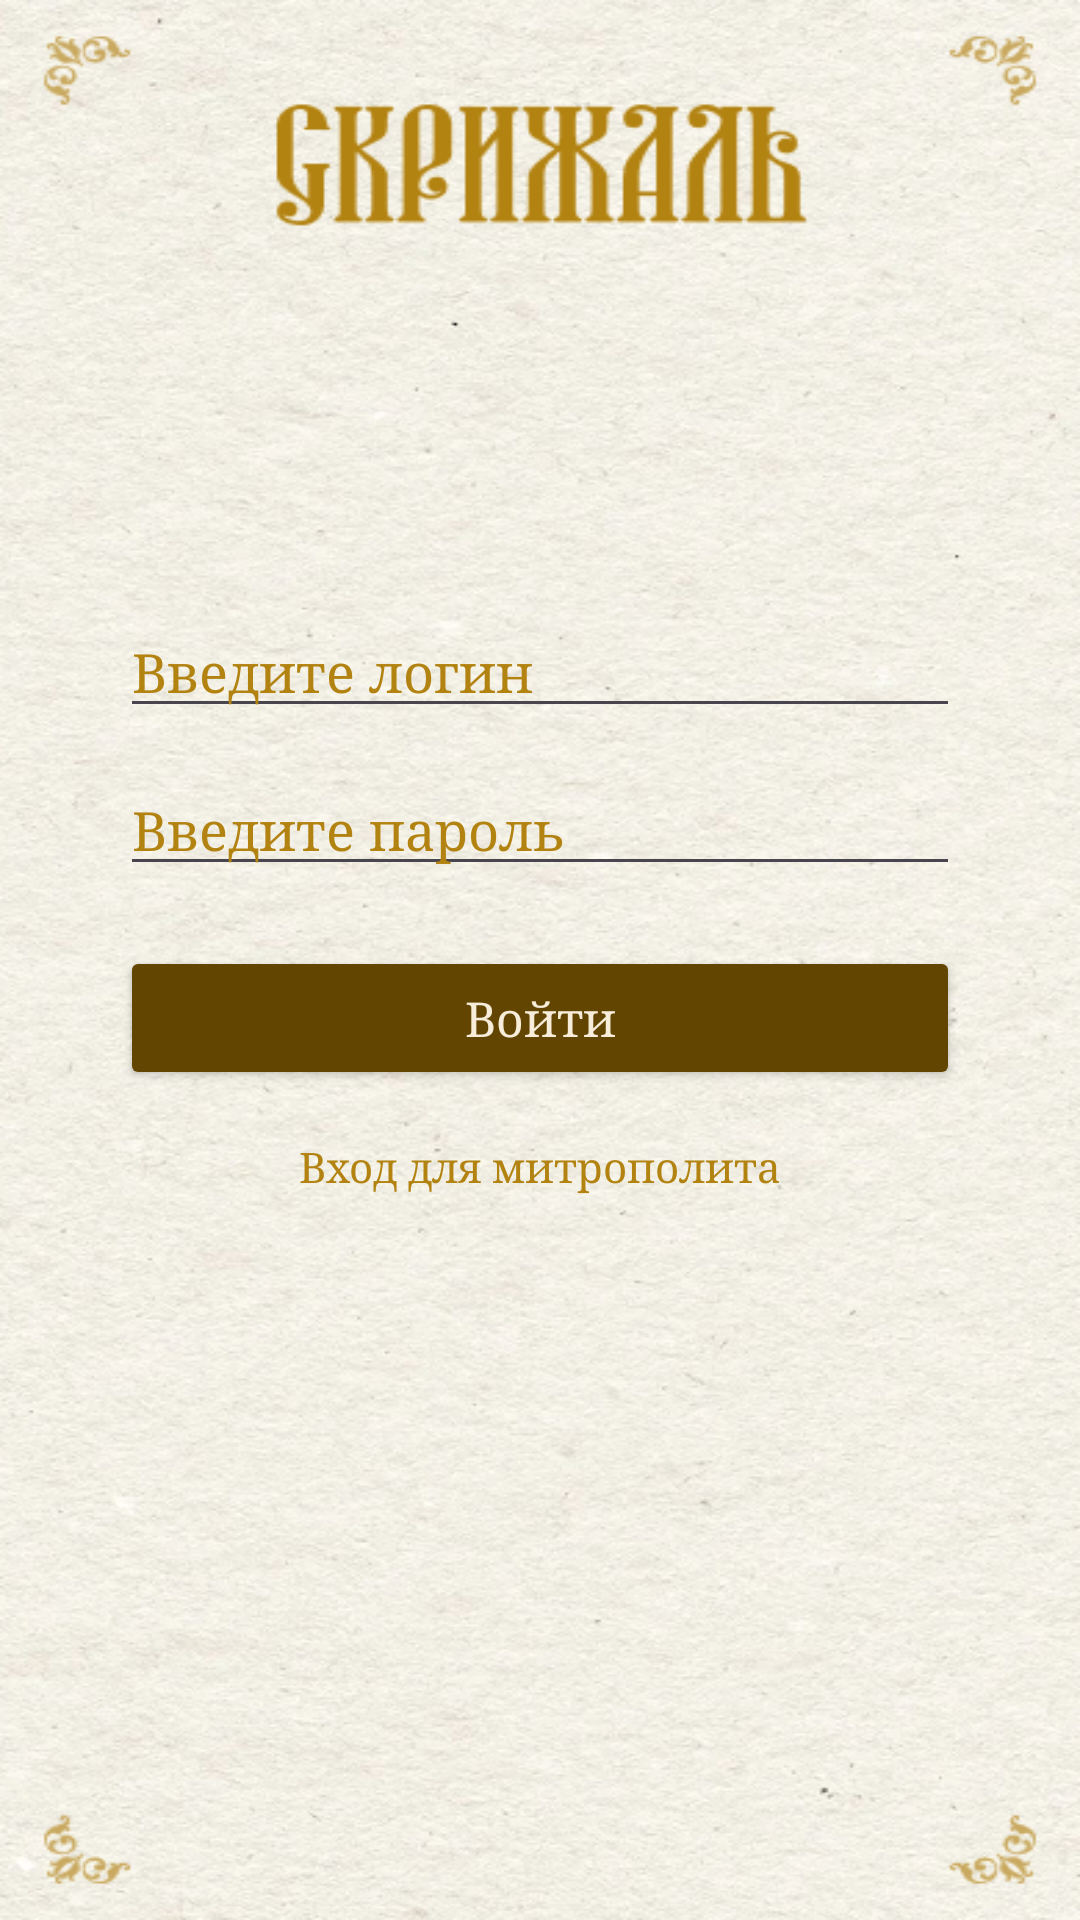

Here is an Android app screen rendered from its layout file. Give the layout XML and the strings, colors and styles it references.
<!-- AndroidManifest.xml: application theme Theme.Scrizhal -->
<!-- res/layout/activity_workshop_login.xml -->
<?xml version="1.0" encoding="utf-8"?>
<androidx.constraintlayout.widget.ConstraintLayout xmlns:android="http://schemas.android.com/apk/res/android"
    xmlns:app="http://schemas.android.com/apk/res-auto"
    xmlns:tools="http://schemas.android.com/tools"
    android:id="@+id/main"
    android:layout_width="match_parent"
    android:layout_height="match_parent"
    android:background="@drawable/fon"
    tools:context=".WorkshopLoginActivity">

    <EditText
        android:id="@+id/login"
        android:layout_width="0dp"
        android:layout_height="wrap_content"
        android:layout_marginHorizontal="40dp"
        android:ems="10"
        android:fontFamily="serif"
        android:hint="Введите логин"
        android:inputType="text"
        android:textColor="@color/korich"
        android:textColorHint="@color/button"
        app:layout_constraintBottom_toTopOf="@+id/password"
        app:layout_constraintEnd_toEndOf="parent"
        app:layout_constraintStart_toStartOf="parent"
        app:layout_constraintTop_toTopOf="parent"
        app:layout_constraintVertical_bias="0.5"
        app:layout_constraintVertical_chainStyle="packed" />

    <EditText
        android:id="@+id/password"
        android:layout_width="0dp"
        android:layout_height="wrap_content"
        android:layout_marginHorizontal="40dp"
        android:layout_marginTop="12dp"
        android:ems="10"
        android:fontFamily="serif"
        android:hint="Введите пароль"
        android:inputType="textPassword"
        android:textColor="@color/korich"
        android:textColorHint="@color/button"
        app:layout_constraintBottom_toTopOf="@+id/button"
        app:layout_constraintEnd_toEndOf="parent"
        app:layout_constraintStart_toStartOf="parent"
        app:layout_constraintTop_toBottomOf="@+id/login" />

    <Button
        android:id="@+id/button"
        android:layout_width="0dp"
        android:layout_height="wrap_content"
        android:layout_marginHorizontal="40dp"
        android:layout_marginTop="20dp"
        android:fontFamily="serif"
        android:text="Войти"
        android:textAllCaps="false"
        android:textColor="@color/text"
        android:textSize="16sp"
        app:backgroundTint="@color/korich"
        app:cornerRadius="10dp"
        app:layout_constraintBottom_toTopOf="@+id/tvMetropolitanLogin"
        app:layout_constraintEnd_toEndOf="parent"
        app:layout_constraintStart_toStartOf="parent"
        app:layout_constraintTop_toBottomOf="@+id/password" />

    <TextView
        android:id="@+id/tvMetropolitanLogin"
        android:layout_width="wrap_content"
        android:layout_height="wrap_content"
        android:layout_marginTop="16dp"
        android:layout_marginBottom="40dp"
        android:fontFamily="serif"
        android:text="Вход для митрополита"
        android:textColor="@color/button"
        android:textSize="14sp"
        app:layout_constraintBottom_toBottomOf="parent"
        app:layout_constraintEnd_toEndOf="parent"
        app:layout_constraintStart_toStartOf="parent"
        app:layout_constraintTop_toBottomOf="@+id/button" />

    <TextView
        android:id="@+id/textError"
        android:layout_width="wrap_content"
        android:layout_height="wrap_content"
        android:layout_marginTop="8dp"
        android:fontFamily="serif"
        android:textColor="#F44336"
        android:textSize="13sp"
        android:visibility="gone"
        app:layout_constraintEnd_toEndOf="parent"
        app:layout_constraintStart_toStartOf="parent"
        app:layout_constraintTop_toBottomOf="@+id/button" />

    <RelativeLayout
        android:id="@+id/progress_bar"
        android:layout_width="match_parent"
        android:layout_height="match_parent"
        android:background="@color/button"
        android:visibility="gone">

        <ProgressBar
            android:layout_width="wrap_content"
            android:layout_height="wrap_content"
            android:layout_centerInParent="true" />
    </RelativeLayout>

</androidx.constraintlayout.widget.ConstraintLayout>
<!-- resources referenced by this layout -->
<resources>
  <color name="button">#B38312</color>
  <color name="korich"> #624501 </color>
  <color name="text"> #F7EDDA </color>
  <!-- drawable fon: png bitmap (drawable, 422747 bytes) -->
  <style name="Theme.Scrizhal" parent="Theme.Material3.DayNight.NoActionBar" />
</resources>
